8-way image classification set "diseases" from GitHub (aatifaneez/palmaitest); label vocabulary: black scorch, fusarium wilt, healthy, magnesium deficiency, manganese deficiency, parlatoria blanchardi, potassium deficiency, rachis blight.

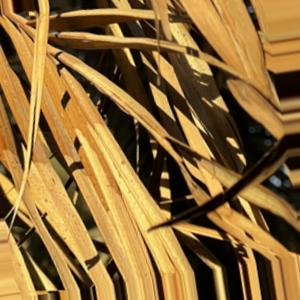
Label: fusarium wilt

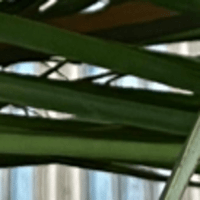
Label: healthy

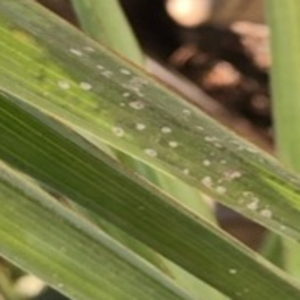
Label: parlatoria blanchardi

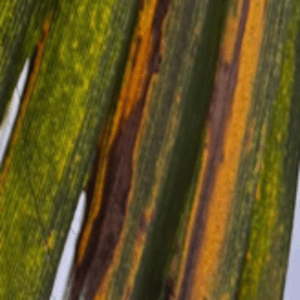
Label: manganese deficiency

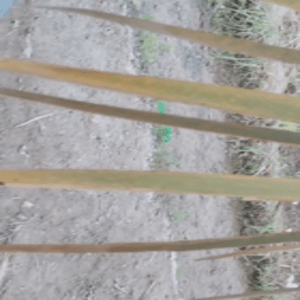
Label: magnesium deficiency

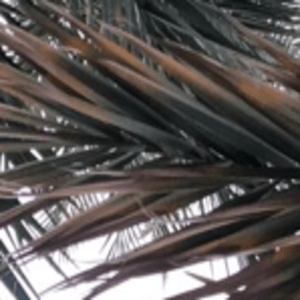
Label: potassium deficiency
